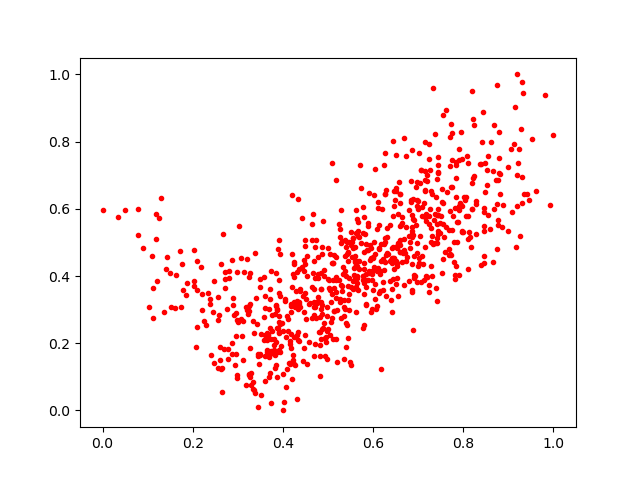

Data behind this chart, as committed beside it:
0.16145553, 0.30453125
0.5427, 0.5019
0.5709, 0.731
0.4948, 0.2029
0.5666, 0.3579
0.5596, 0.3967
0.2948, 0.134
0.9265, 0.5203
0.6881, 0.2394
0.4344, 0.6295
0.5668, 0.535
0.3326, 0.2657
0.6594, 0.4916
0.3923, 0.2331
0.3351, 0.06154
0.5927, 0.4909
0.4719, 0.3065
0.7151, 0.7984
0.7031, 0.6761
0.2026, 0.4782
0.7147, 0.6537
0.5892, 0.4771
0.5402, 0.2588
0.2951, 0.1685
0.6585, 0.497
0.6271, 0.4428
0.7427, 0.3256
0.4973, 0.153
0.7905, 0.6083
0.8273, 0.5238
0.7441, 0.71
0.4536, 0.4002
0.2984, 0.0961
0.6053, 0.3315
0.3855, 0.2048
0.4227, 0.1493
0.3379, 0.468
0.5802, 0.2537
0.6284, 0.3399
0.3741, 0.1768
0.5275, 0.3219
0.3969, 0.2615
0.2332, 0.3486
0.7705, 0.7277
0.58, 0.345
0.506, 0.2626
0.6646, 0.4416
0.8051, 0.5776
0.3693, 0.1582
0.4686, 0.3214
0.3877, 0.1001
0.9238, 0.7775
0.8188, 0.9497
0.5928, 0.4489
0.7855, 0.5598
0.8197, 0.5994
0.365, 0.1738
0.4124, 0.1412
0.8137, 0.5305
0.4186, 0.2276
0.5651, 0.4007
... 755 more rows
